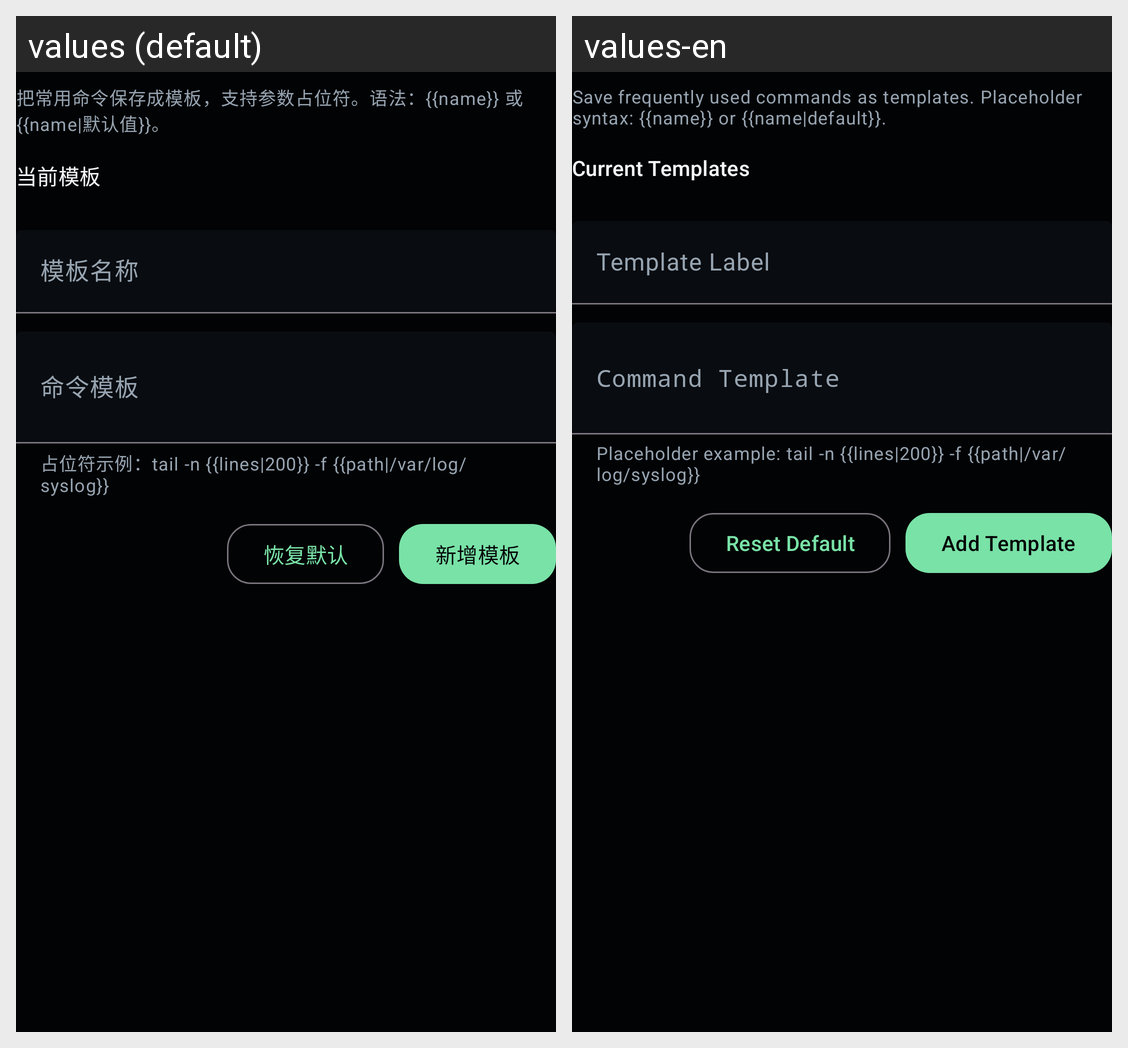

Here is an Android app screen in its default locale and in the app's own translations. Write out the translated-string differences for the strings that appear on this screen.
Android screen res/layout/dialog_command_template.xml rendered under 2 locales, left to right: values (default), values-en. Device: Nexus 5 (rendered at 1080×1920; each locale shown at half size, 540×960, under a caption strip naming it); theme Theme.LightTerm.
Strings drawn on this screen, with the default value and each locale's value (text and hints the layout hard-codes, and strings that could not be matched under every locale, appear in the picture but are not listed):

command_template_help
  values: 把常用命令保存成模板，支持参数占位符。语法：{{name}} 或 {{name|默认值}}。
  values-en: Save frequently used commands as templates. Placeholder syntax: {{name}} or {{name|default}}.

command_template_current_title
  values: 当前模板
  values-en: Current Templates

command_template_label_hint
  values: 模板名称
  values-en: Template Label

command_template_command_hint
  values: 命令模板
  values-en: Command Template

command_template_command_helper
  values: 占位符示例：tail -n {{lines|200}} -f {{path|/var/log/syslog}}
  values-en: Placeholder example: tail -n {{lines|200}} -f {{path|/var/log/syslog}}

command_template_reset
  values: 恢复默认
  values-en: Reset Default

command_template_add
  values: 新增模板
  values-en: Add Template
